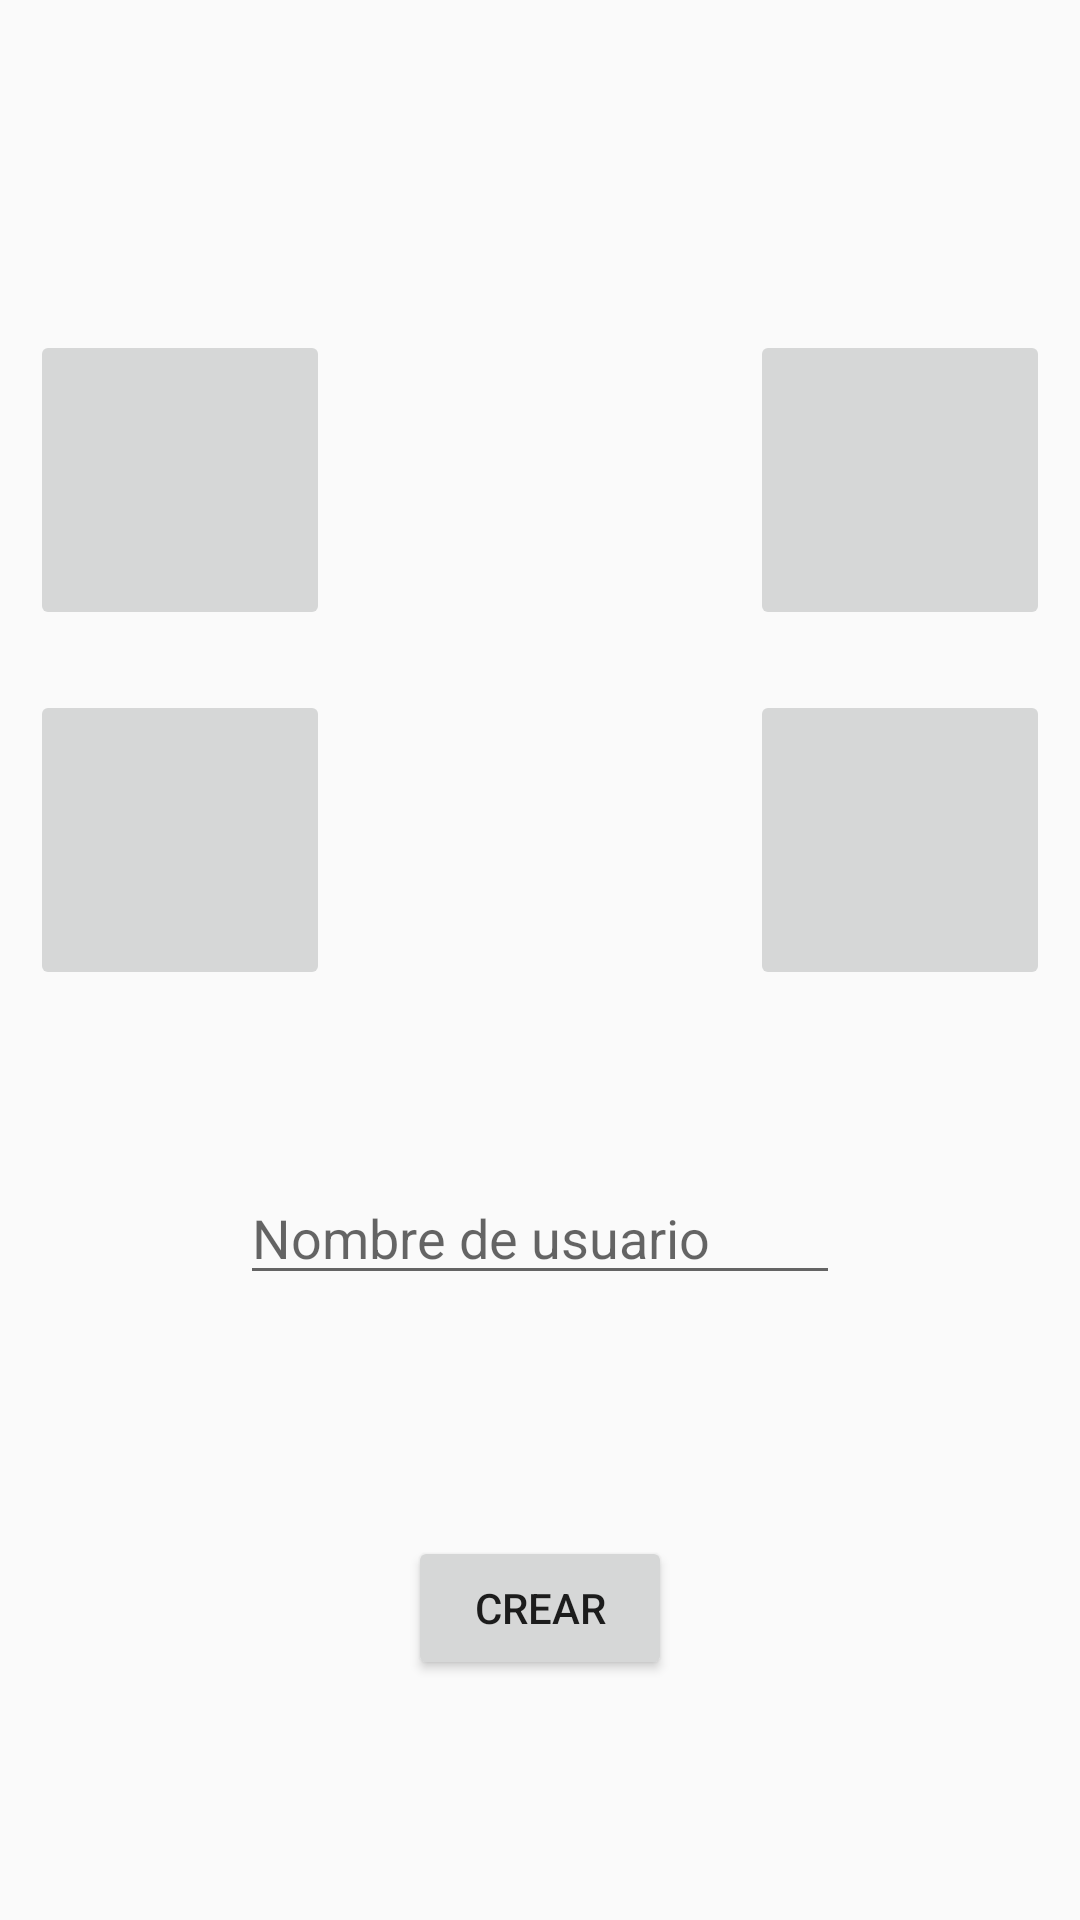

Layout XML and referenced resources for this Android screen:
<!-- AndroidManifest.xml: application theme Theme.AppCompat.Light.NoActionBar -->
<!-- res/layout/activity_crear_usuario.xml -->
<?xml version="1.0" encoding="utf-8"?>
<androidx.constraintlayout.widget.ConstraintLayout xmlns:android="http://schemas.android.com/apk/res/android"
    xmlns:app="http://schemas.android.com/apk/res-auto"
    xmlns:tools="http://schemas.android.com/tools"
    android:layout_width="match_parent"
    android:layout_height="match_parent">

    <LinearLayout
        android:layout_width="match_parent"
        android:layout_height="0dp"
        android:orientation="horizontal"
        app:layout_constraintBottom_toBottomOf="parent"
        app:layout_constraintDimensionRatio="3:2"
        app:layout_constraintEnd_toEndOf="parent"
        app:layout_constraintStart_toStartOf="parent"
        app:layout_constraintTop_toTopOf="parent"
        app:layout_constraintVertical_bias="0.25"
        tools:layout_editor_absoluteX="40dp">

        <LinearLayout
            android:layout_width="match_parent"
            android:layout_height="match_parent"
            android:layout_weight="1"
            android:orientation="vertical">

            <ImageButton
                android:id="@+id/imageButton2"
                android:layout_width="match_parent"
                android:layout_height="match_parent"
                android:layout_margin="10dp"
                android:layout_weight="1"
                android:onClick="perfil1"
                tools:srcCompat="@drawable/perfil_1" />

            <ImageButton
                android:id="@+id/imageButton8"
                android:layout_width="match_parent"
                android:layout_height="match_parent"
                android:layout_margin="10dp"
                android:layout_weight="1"
                android:onClick="perfil2"
                tools:srcCompat="@drawable/perfil_2" />
        </LinearLayout>

        <LinearLayout
            android:layout_width="match_parent"
            android:layout_height="match_parent"
            android:layout_weight="1"
            android:orientation="vertical"></LinearLayout>

        <LinearLayout
            android:layout_width="match_parent"
            android:layout_height="match_parent"
            android:layout_weight="1"
            android:orientation="vertical">

            <ImageButton
                android:id="@+id/imageButton9"
                android:layout_width="match_parent"
                android:layout_height="match_parent"
                android:layout_margin="10dp"
                android:layout_weight="1"
                android:onClick="perfil3"
                tools:srcCompat="@drawable/perfil_3" />

            <ImageButton
                android:id="@+id/imageButton10"
                android:layout_width="match_parent"
                android:layout_height="match_parent"
                android:layout_margin="10dp"
                android:layout_weight="1"
                android:onClick="perfil4"
                tools:srcCompat="@drawable/perfil_4" />
        </LinearLayout>
    </LinearLayout>

    <EditText
        android:id="@+id/nombreDeUsuario"
        android:layout_width="match_parent"
        android:layout_height="wrap_content"
        android:layout_marginLeft="80dp"
        android:layout_marginRight="80dp"
        android:hint="Nombre de usuario"
        app:layout_constraintBottom_toBottomOf="parent"
        app:layout_constraintEnd_toEndOf="parent"
        app:layout_constraintHorizontal_bias="0.0"
        app:layout_constraintStart_toStartOf="parent"
        app:layout_constraintTop_toTopOf="parent"
        app:layout_constraintVertical_bias="0.652" />

    <Button
        android:id="@+id/crearUsuario"
        android:layout_width="wrap_content"
        android:layout_height="wrap_content"
        android:text="Crear"
        app:layout_constraintBottom_toBottomOf="parent"
        app:layout_constraintEnd_toEndOf="parent"
        app:layout_constraintStart_toStartOf="parent"
        android:onClick="crear"
        app:layout_constraintTop_toBottomOf="@+id/nombreDeUsuario" />
</androidx.constraintlayout.widget.ConstraintLayout>
<!-- resources referenced by this layout -->
<resources>
  <!-- drawable perfil_1: png bitmap (drawable-v24, 6987 bytes) -->
  <!-- drawable perfil_2: png bitmap (drawable-v24, 6302 bytes) -->
  <!-- drawable perfil_3: png bitmap (drawable-v24, 6955 bytes) -->
  <!-- drawable perfil_4: png bitmap (drawable-v24, 6085 bytes) -->
</resources>
